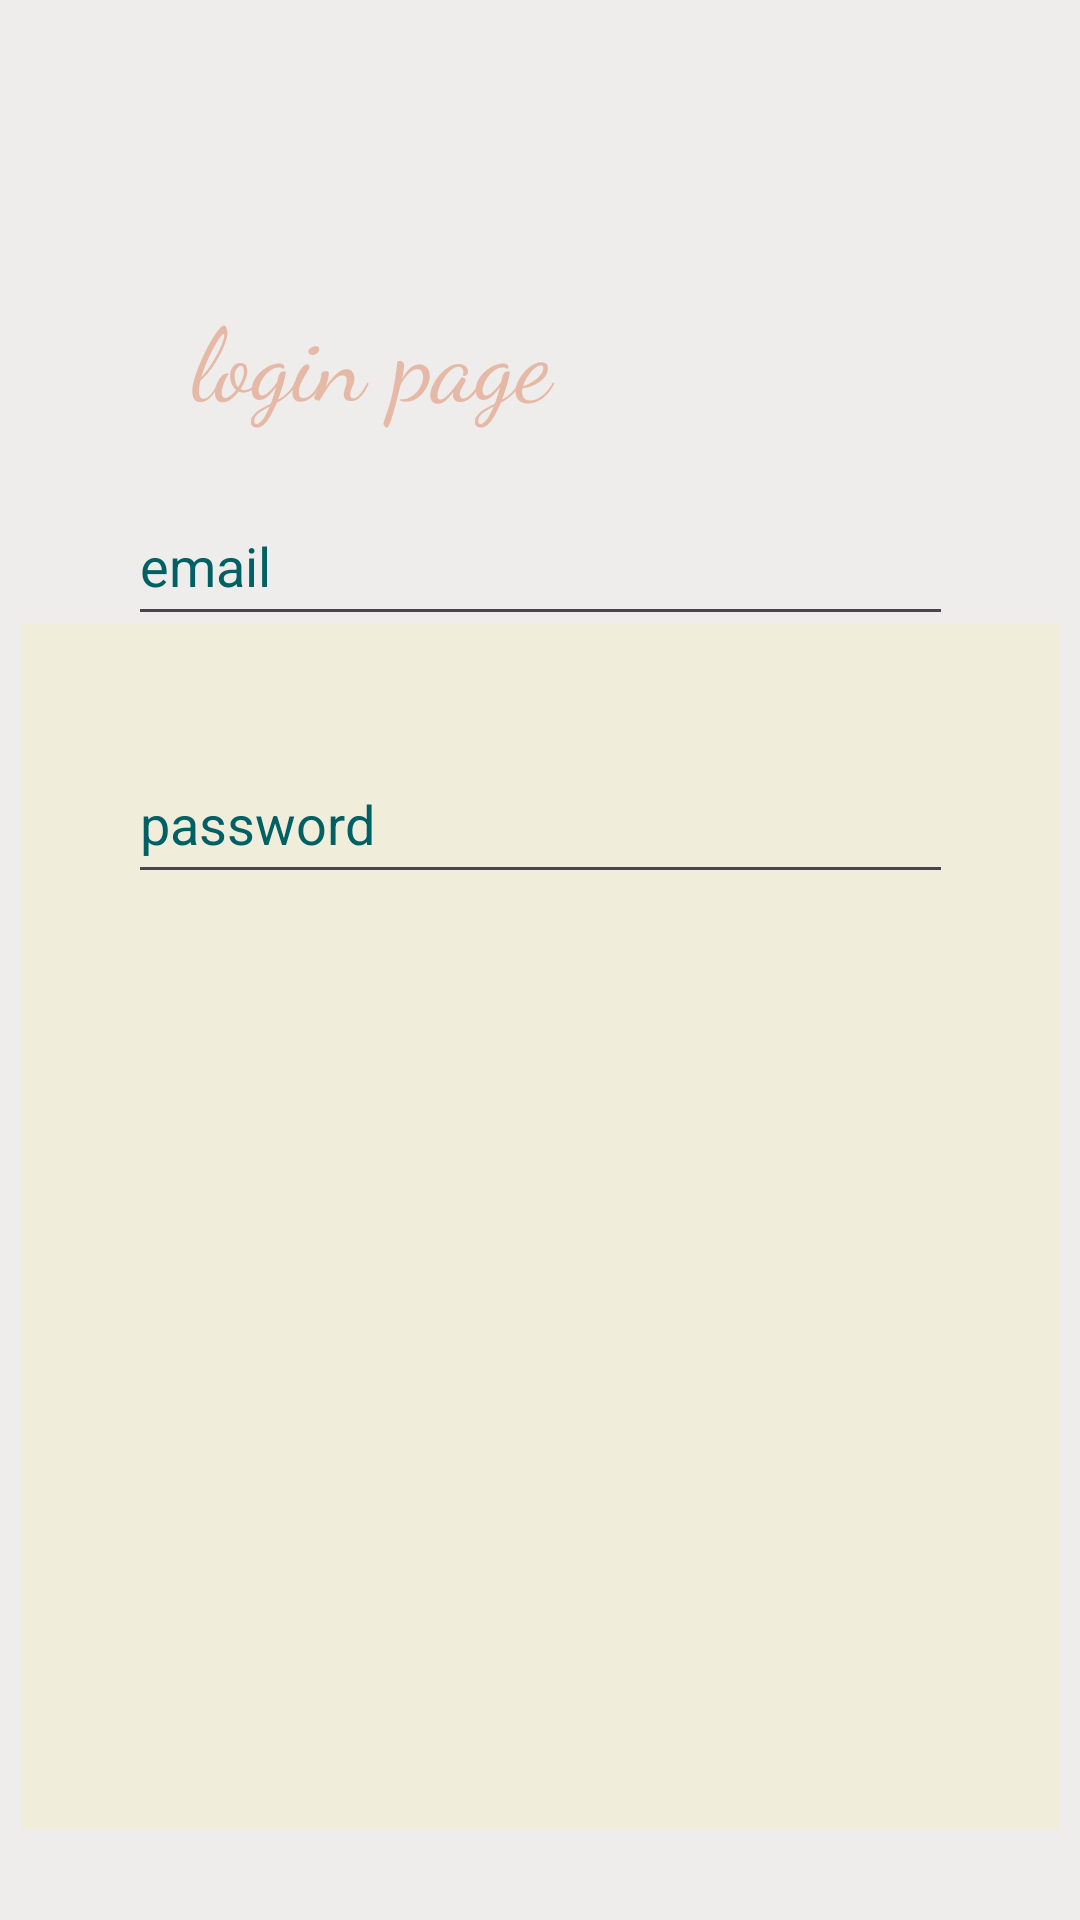

Here is an Android app screen rendered from its layout file. Give the layout XML and the strings, colors and styles it references.
<!-- AndroidManifest.xml: application theme Theme.Auction -->
<!-- res/layout/activity_login.xml -->
<?xml version="1.0" encoding="utf-8"?>
<androidx.constraintlayout.widget.ConstraintLayout xmlns:android="http://schemas.android.com/apk/res/android"
    xmlns:app="http://schemas.android.com/apk/res-auto"
    xmlns:tools="http://schemas.android.com/tools"
    android:id="@+id/main"
    android:layout_width="match_parent"
    android:layout_height="match_parent"
    android:background="#EEEDEB"
    tools:context=".LoginActivity">

    <TextView
        android:id="@+id/textView4"
        android:layout_width="wrap_content"
        android:layout_height="wrap_content"
        android:layout_marginTop="64dp"
        android:layout_marginBottom="656dp"
        android:fontFamily="serif"
        android:text="welcome_back"
        android:textColor="#ADAA9A"
        android:textSize="48sp"
        android:textStyle="bold"
        app:layout_constraintBottom_toBottomOf="parent"
        app:layout_constraintEnd_toEndOf="parent"
        app:layout_constraintStart_toStartOf="parent"
        app:layout_constraintTop_toTopOf="parent" />

    <View
        android:id="@+id/view"
        android:layout_width="346dp"
        android:layout_height="402dp"
        android:layout_marginTop="216dp"
        android:layout_marginBottom="47dp"
        android:background="#7EF2ECCB"
        app:layout_constraintBottom_toTopOf="@+id/button2"
        app:layout_constraintEnd_toEndOf="parent"
        app:layout_constraintHorizontal_bias="0.5"
        app:layout_constraintStart_toStartOf="parent"
        app:layout_constraintTop_toTopOf="parent" />

    <TextView
        android:id="@+id/textView"
        android:layout_width="134dp"
        android:layout_height="55dp"
        android:layout_marginTop="108dp"
        android:layout_marginBottom="493dp"
        android:fontFamily="cursive"
        android:text=" login page"
        android:textColor="#E6B9A6"
        android:textSize="34sp"
        app:layout_constraintBottom_toBottomOf="parent"
        app:layout_constraintEnd_toEndOf="parent"
        app:layout_constraintHorizontal_bias="0.243"
        app:layout_constraintStart_toStartOf="parent"
        app:layout_constraintTop_toBottomOf="@+id/textView4" />

    <EditText
        android:id="@+id/editTextText1"
        android:layout_width="275dp"
        android:layout_height="50dp"
        android:layout_marginTop="16dp"
        android:layout_marginBottom="18dp"
        android:autofillHints=""
        android:ems="10"
        android:hint="email"
        android:inputType="text"
        android:textColor="#000000"
        android:textColorHint="#006064"
        app:layout_constraintBottom_toTopOf="@+id/editTextTextPassword1"
        app:layout_constraintEnd_toEndOf="parent"
        app:layout_constraintStart_toStartOf="parent"
        app:layout_constraintTop_toBottomOf="@+id/textView" />

    <EditText
        android:id="@+id/editTextTextPassword1"
        android:layout_width="275dp"
        android:layout_height="50dp"
        android:layout_marginTop="18dp"
        android:layout_marginBottom="99dp"
        android:autofillHints=""
        android:ems="10"
        android:hint="password"
        android:inputType="textPassword"
        android:textColor="#000000"
        android:textColorHint="#006064"
        app:layout_constraintBottom_toBottomOf="@+id/button"
        app:layout_constraintEnd_toEndOf="parent"
        app:layout_constraintStart_toStartOf="parent"
        app:layout_constraintTop_toBottomOf="@+id/editTextText1" />

    <TextView
        android:id="@+id/textView2"
        android:layout_width="183dp"
        android:layout_height="48dp"
        android:layout_marginTop="549dp"
        android:layout_marginBottom="188dp"
        android:clickable="true"
        android:focusable="true"
        android:fontFamily="sans-serif-condensed-medium"
        android:text="forgot_password"
        android:textColor="#E6B9A6"
        android:textSize="24sp"
        app:layout_constraintBottom_toBottomOf="parent"
        app:layout_constraintEnd_toEndOf="parent"
        app:layout_constraintHorizontal_bias="0.298"
        app:layout_constraintStart_toStartOf="parent"
        app:layout_constraintTop_toTopOf="parent"
        tools:ignore="TextSizeCheck" />

    <Button
        android:id="@+id/button"
        android:layout_width="200dp"
        android:layout_height="60dp"
        android:layout_marginTop="465dp"
        android:layout_marginBottom="260dp"
        android:backgroundTint="#2F3645"
        android:text="login"
        android:textColor="#FFFFFF"
        android:textColorLink="#FFFFFF"
        app:layout_constraintBottom_toBottomOf="parent"
        app:layout_constraintEnd_toEndOf="parent"
        app:layout_constraintHorizontal_bias="0.497"
        app:layout_constraintStart_toStartOf="parent"
        app:layout_constraintTop_toTopOf="parent" />

    <Button
        android:id="@+id/button2"
        android:layout_width="118dp"
        android:layout_height="56dp"
        android:layout_marginTop="665dp"
        android:layout_marginBottom="64dp"
        android:backgroundTint="#2F3645"
        android:text="sign_up"
        android:textColor="#FFFFFF"
        app:layout_constraintBottom_toBottomOf="parent"
        app:layout_constraintEnd_toEndOf="parent"
        app:layout_constraintHorizontal_bias="0.498"
        app:layout_constraintStart_toStartOf="parent"
        app:layout_constraintTop_toTopOf="parent" />

</androidx.constraintlayout.widget.ConstraintLayout>
<!-- resources referenced by this layout -->
<resources>
  <style name="Theme.Auction" parent="Base.Theme.Auction" />
  <style name="Base.Theme.Auction" parent="Theme.Material3.DayNight.NoActionBar">
          
          
      </style>
</resources>
